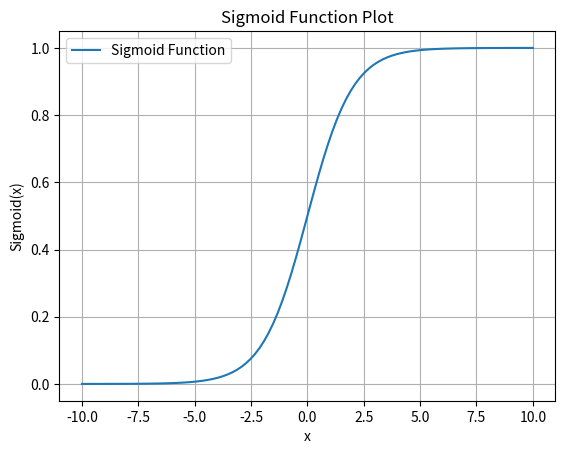

Python code for this plot:
import numpy as np
import matplotlib.pyplot as plt

# Define the sigmoid function
def sigmoid(x):
    return 1 / (1 + np.exp(-x))

# Generate x values
x = np.linspace(-10, 10, 100)

# Compute sigmoid values
y = sigmoid(x)

print(type(y))  # <class 'numpy.ndarray'>

plt.plot(x, y, label="Sigmoid Function")
plt.xlabel("x")
plt.ylabel("Sigmoid(x)")
plt.title("Sigmoid Function Plot")
plt.legend()
plt.grid()
plt.show()